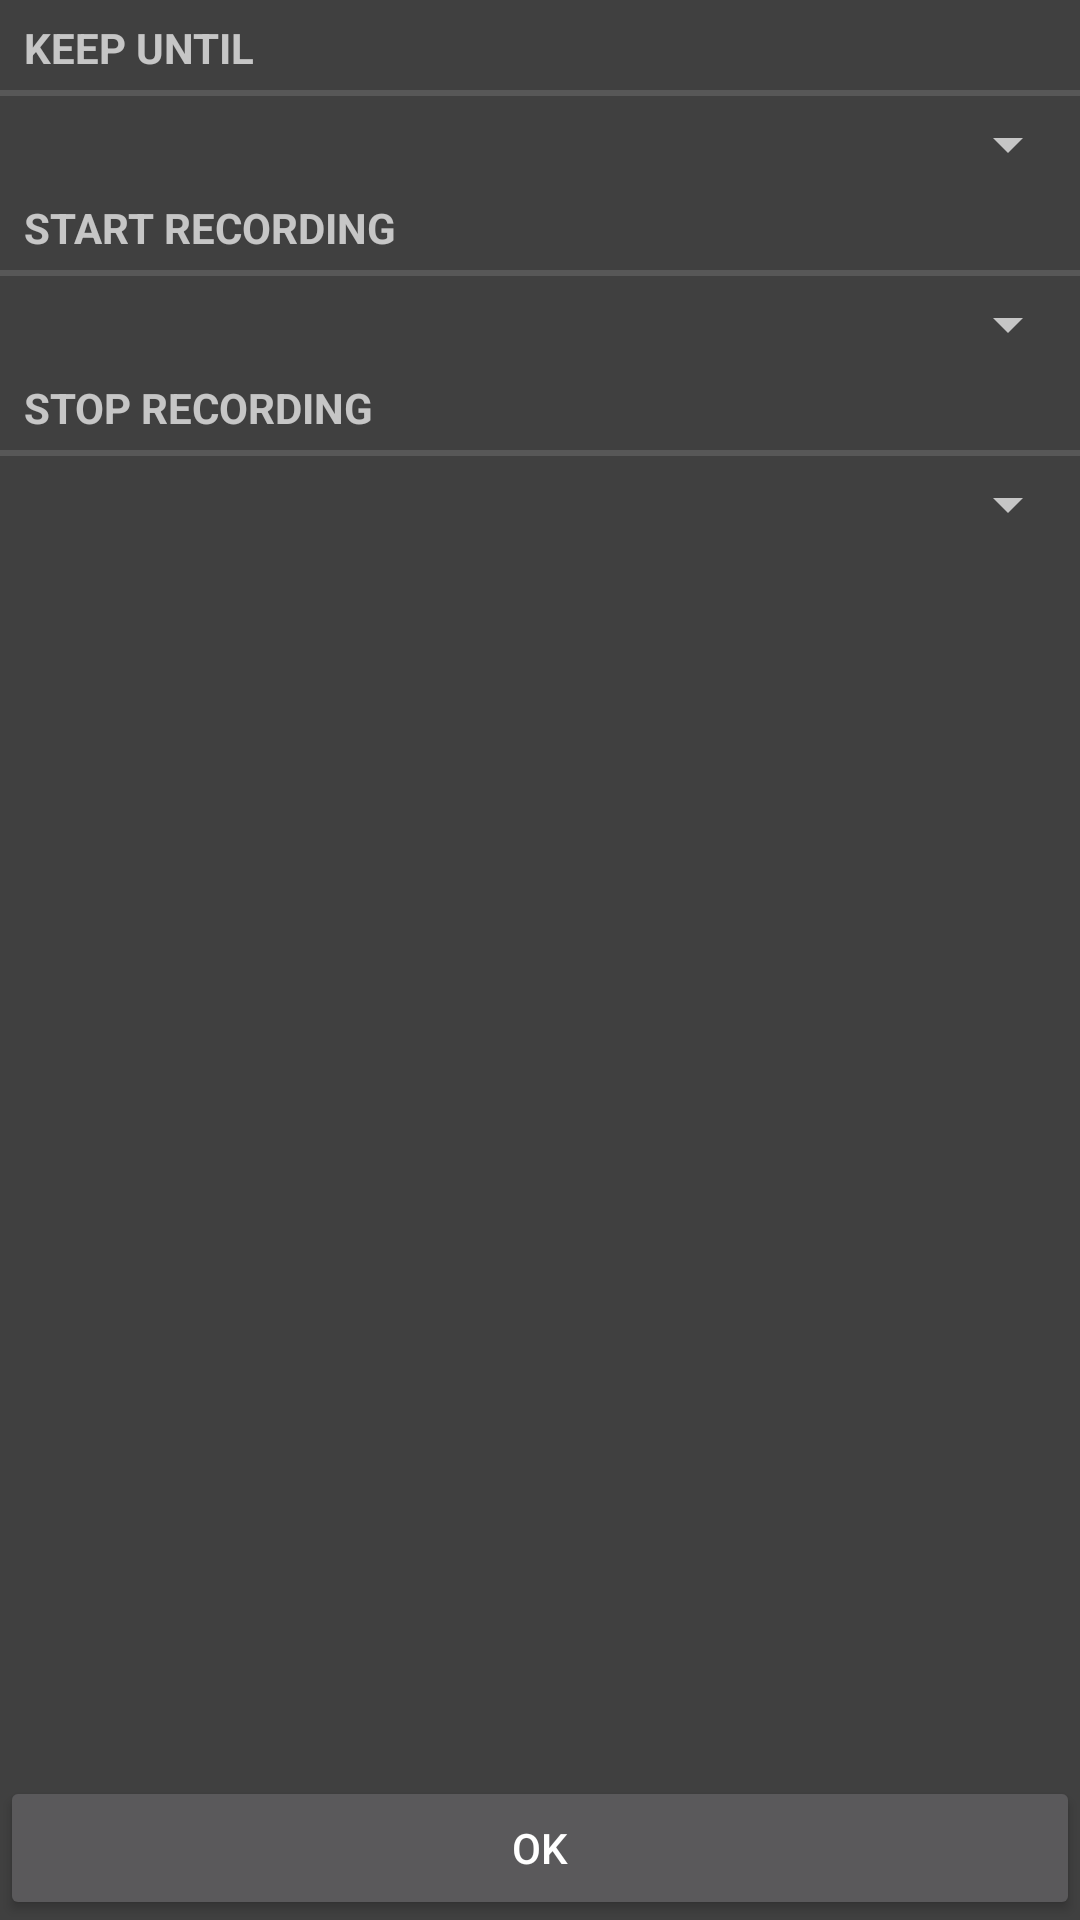

Layout XML and referenced resources for this Android screen:
<!-- AndroidManifest.xml: application theme Theme.TiVoCommander -->
<!-- res/layout/subscribe_offer.xml -->
<?xml version="1.0" encoding="UTF-8"?>
<LinearLayout xmlns:android="http://schemas.android.com/apk/res/android"
  android:layout_width="fill_parent" android:layout_height="fill_parent"
  android:orientation="vertical"
  android:fitsSystemWindows="true"
>
  <ScrollView android:layout_weight="1"
    android:layout_width="fill_parent" android:layout_height="0dp"
  >
    <LinearLayout android:orientation="vertical"
      android:layout_width="fill_parent" android:layout_height="wrap_content"
    >
      <include layout="@layout/subscribe_base" />
    </LinearLayout>
  </ScrollView>
  <Button android:text="OK"
    android:layout_width="fill_parent" android:layout_height="wrap_content"
    android:onClick="doSubscribe" />
</LinearLayout>
<!-- res/layout/subscribe_base.xml (included above) -->
<?xml version="1.0" encoding="UTF-8"?>
<merge xmlns:android="http://schemas.android.com/apk/res/android">
  <TextView android:text="@string/keep_until"
    style="?android:attr/listSeparatorTextViewStyle"
    android:layout_width="fill_parent" android:layout_height="wrap_content"
    android:layout_marginBottom="4dip" />
  <Spinner android:id="@+id/until" android:prompt="@string/keep_until"
    android:layout_width="fill_parent" android:layout_height="wrap_content" />

  <TextView android:text="@string/start_recording"
    style="?android:attr/listSeparatorTextViewStyle"
    android:layout_width="fill_parent" android:layout_height="wrap_content"
    android:layout_marginBottom="4dip" />
  <Spinner android:id="@+id/start" android:prompt="@string/start_recording"
    android:layout_width="fill_parent" android:layout_height="wrap_content" />

  <TextView android:text="@string/stop_recording"
    style="?android:attr/listSeparatorTextViewStyle"
    android:layout_width="fill_parent" android:layout_height="wrap_content"
    android:layout_marginBottom="4dip" />
  <Spinner android:id="@+id/stop" android:prompt="@string/stop_recording"
    android:layout_width="fill_parent" android:layout_height="wrap_content" />
</merge>
<!-- resources referenced by this layout -->
<resources>
  <string name="keep_until">Keep Until</string>
  <string name="start_recording">Start recording</string>
  <string name="stop_recording">Stop recording</string>
  <style name="Theme.TiVoCommander" parent="Theme.AppCompat">
      <item name="android:colorBackground">@color/tivo_background</item>
      <item name="android:windowBackground">@color/tivo_background</item>
      
      <item name="preferenceTheme">@style/PreferenceThemeOverlay</item>
    </style>
  <color name="tivo_background">#404040</color>
</resources>
